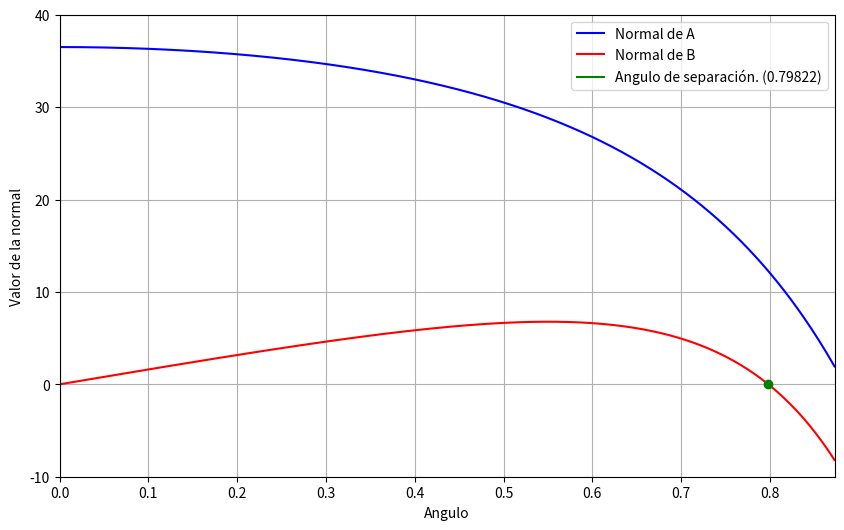

Recreate this plot in Python.
import numpy as np
import matplotlib.pyplot as plt

# Constantes
g = 9.8  # Gravedad
L = 0.45 # Longitud de la vara
VA = 1.5 # Velocidad de A
m = 5 # Masa


def omega(theta):
    return VA/ (L * np.cos(theta))

def alpha(theta):
    return omega(theta)**2 * np.tan(theta)

def aceleracion(theta):
    return (L * (omega(theta)**2)) / (2 * np.cos(theta))

def normalEnA(theta):
    return m * (g - aceleracion(theta))

def normalEnB(theta):
    return ((1/2) * m * L * (g - aceleracion(theta)) * np.sin(theta) - (1/12) * m * L**2 * alpha(theta))/(L * np.cos(theta))

radianes = np.linspace(0, 50 * (np.pi/180), 10000)  # Valores de radianes de 0 a pi/2

thetas = []
Normales_A = []
Normales_B = []
ang_separacion = 0
# Comprobación de la igualdad
for theta in radianes:
    norm_A = normalEnA(theta)
    norm_B = normalEnB(theta)

    thetas.append(theta)
    Normales_A.append(norm_A)
    Normales_B.append(norm_B)
    
    if np.isclose(norm_B,0, atol=1e-2):
        ang_separacion = theta

# Graficar los puntos que cumplen la igualdad
plt.figure(figsize=(10, 6))
plt.plot(thetas, Normales_A, color='b', label="Normal de A")
plt.plot(thetas, Normales_B, color='r', label="Normal de B")
plt.plot(ang_separacion, 0, color="g", label="Angulo de separación. (%.5f)" %(ang_separacion))
plt.plot(ang_separacion,0,'go') 
plt.xlabel('Angulo')
plt.ylabel('Valor de la normal')
plt.xlim(0, 50 * (np.pi/180))
plt.ylim(-10, 40)
plt.grid()
plt.legend()
plt.show()